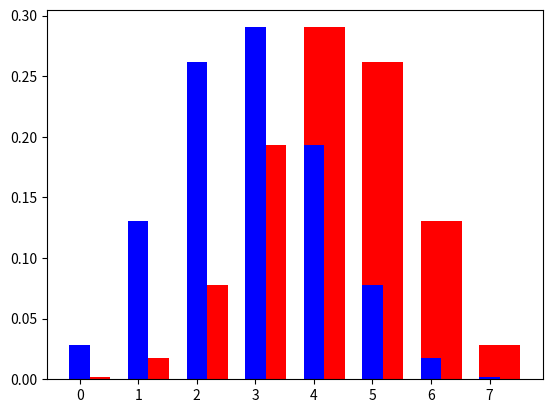

This chart was generated by the following Python code:
from scipy.stats import binom
import numpy as np
import matplotlib.pyplot as plt

n = 7
x = np.arange(n+1)
p0 = 0.4
width = 0.35
pmfvalues0 = binom.pmf(x, n, p0)
plt.bar(x, pmfvalues0, width, color='b')
plt.show()

p1 = 1 - p0
width = 0.35
pmfvalues1 = binom.pmf(x, n, p1)
plt.bar(x, pmfvalues1, width, color='r')
plt.show()
print(x)

plt.bar(x, pmfvalues0, width, color='b')
plt.bar(x+0.35, pmfvalues1, width, color='r')
plt.show()

